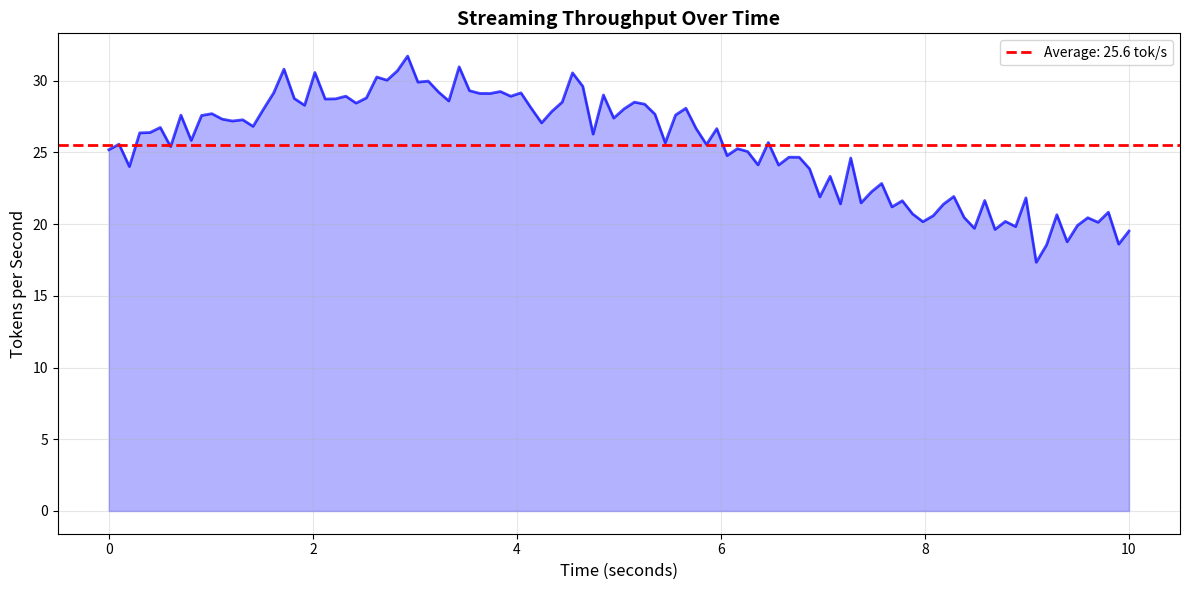
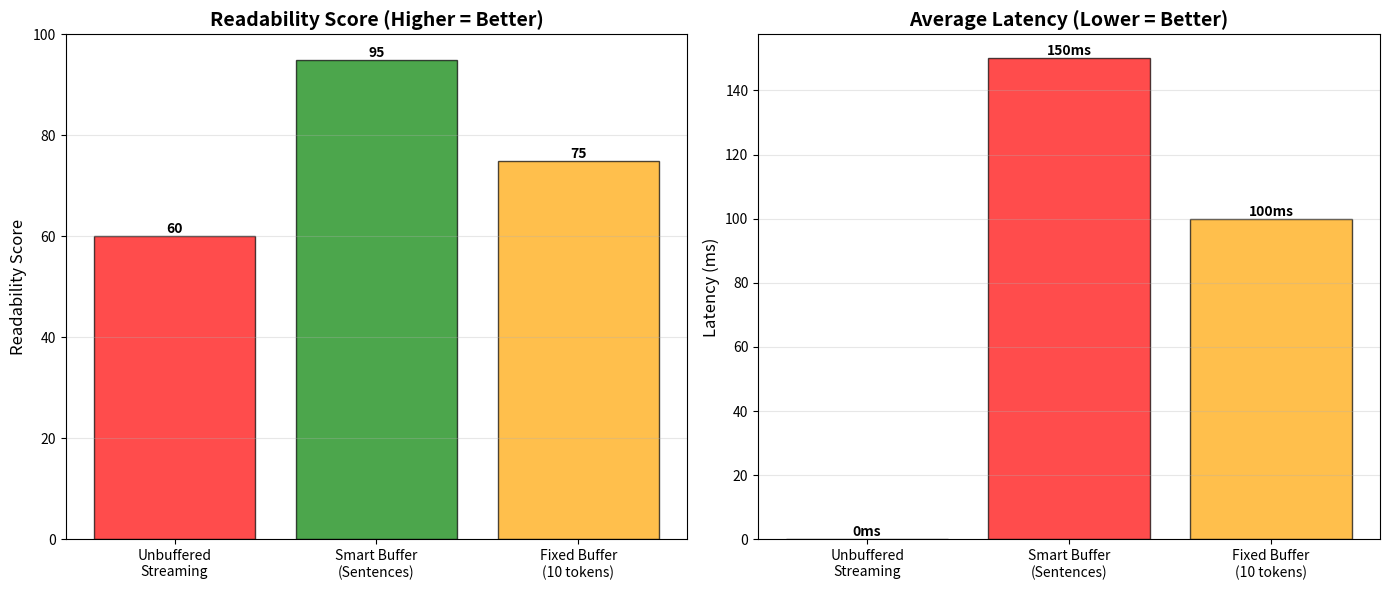
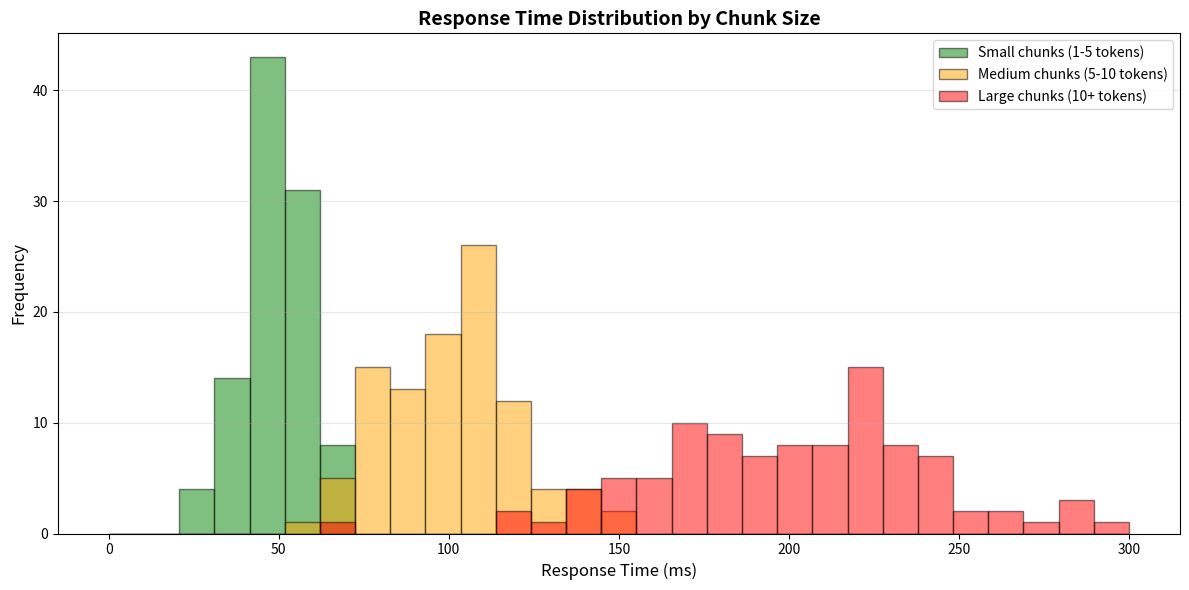

These figures' Python source, in order:
#!/usr/bin/env python3
"""
Visualization for Chapter 10: Streaming Responses

Creates plots for:
1. Streaming Throughput (tokens/second)
2. Buffer Efficiency Comparison
3. Response Time Distribution
"""

import matplotlib.pyplot as plt
import numpy as np

def plot_streaming_throughput():
    """Plot streaming throughput over time"""
    time_seconds = np.linspace(0, 10, 100)
    # Simulate streaming throughput with some variance
    throughput = 25 + 5 * np.sin(time_seconds / 2) + np.random.normal(0, 1, 100)

    plt.figure(figsize=(12, 6))
    plt.plot(time_seconds, throughput, linewidth=2, color='blue', alpha=0.7)
    plt.fill_between(time_seconds, throughput, alpha=0.3, color='blue')

    # Add average line
    avg_throughput = np.mean(throughput)
    plt.axhline(y=avg_throughput, color='red', linestyle='--',
               label=f'Average: {avg_throughput:.1f} tok/s', linewidth=2)

    plt.title('Streaming Throughput Over Time', fontsize=14, fontweight='bold')
    plt.xlabel('Time (seconds)', fontsize=12)
    plt.ylabel('Tokens per Second', fontsize=12)
    plt.grid(alpha=0.3)
    plt.legend()
    plt.tight_layout()
    return plt.gcf()

def plot_buffer_comparison():
    """Compare buffered vs unbuffered streaming"""
    categories = ['Unbuffered\nStreaming', 'Smart Buffer\n(Sentences)', 'Fixed Buffer\n(10 tokens)']
    readability = [60, 95, 75]  # Subjective readability score
    latency_ms = [0, 150, 100]  # Average latency in milliseconds

    fig, (ax1, ax2) = plt.subplots(1, 2, figsize=(14, 6))

    # Readability comparison
    bars1 = ax1.bar(categories, readability, color=['red', 'green', 'orange'],
                   alpha=0.7, edgecolor='black')
    for bar in bars1:
        height = bar.get_height()
        ax1.text(bar.get_x() + bar.get_width()/2., height,
                f'{int(height)}',
                ha='center', va='bottom', fontweight='bold')

    ax1.set_title('Readability Score (Higher = Better)', fontsize=14, fontweight='bold')
    ax1.set_ylabel('Readability Score', fontsize=12)
    ax1.set_ylim(0, 100)
    ax1.grid(axis='y', alpha=0.3)

    # Latency comparison
    bars2 = ax2.bar(categories, latency_ms, color=['green', 'red', 'orange'],
                   alpha=0.7, edgecolor='black')
    for bar in bars2:
        height = bar.get_height()
        ax2.text(bar.get_x() + bar.get_width()/2., height,
                f'{int(height)}ms',
                ha='center', va='bottom', fontweight='bold')

    ax2.set_title('Average Latency (Lower = Better)', fontsize=14, fontweight='bold')
    ax2.set_ylabel('Latency (ms)', fontsize=12)
    ax2.grid(axis='y', alpha=0.3)

    plt.tight_layout()
    return fig

def plot_response_time_distribution():
    """Plot response time distribution for different chunk sizes"""
    # Simulate response time data
    np.random.seed(42)
    small_chunks = np.random.normal(50, 10, 100)  # Mean 50ms, std 10ms
    medium_chunks = np.random.normal(100, 20, 100)
    large_chunks = np.random.normal(200, 40, 100)

    plt.figure(figsize=(12, 6))

    # Create histogram
    bins = np.linspace(0, 300, 30)
    plt.hist(small_chunks, bins=bins, alpha=0.5, label='Small chunks (1-5 tokens)',
            color='green', edgecolor='black')
    plt.hist(medium_chunks, bins=bins, alpha=0.5, label='Medium chunks (5-10 tokens)',
            color='orange', edgecolor='black')
    plt.hist(large_chunks, bins=bins, alpha=0.5, label='Large chunks (10+ tokens)',
            color='red', edgecolor='black')

    plt.title('Response Time Distribution by Chunk Size', fontsize=14, fontweight='bold')
    plt.xlabel('Response Time (ms)', fontsize=12)
    plt.ylabel('Frequency', fontsize=12)
    plt.legend()
    plt.grid(axis='y', alpha=0.3)
    plt.tight_layout()
    return plt.gcf()

def main():
    print("Generating Chapter 10 Visualizations...")

    fig1 = plot_streaming_throughput()
    plt.savefig('ch10_streaming_throughput.png', dpi=300, bbox_inches='tight')
    print("✅ Saved: ch10_streaming_throughput.png")

    fig2 = plot_buffer_comparison()
    plt.savefig('ch10_buffer_comparison.png', dpi=300, bbox_inches='tight')
    print("✅ Saved: ch10_buffer_comparison.png")

    fig3 = plot_response_time_distribution()
    plt.savefig('ch10_response_time_distribution.png', dpi=300, bbox_inches='tight')
    print("✅ Saved: ch10_response_time_distribution.png")

    print("\n📊 All Chapter 10 plots generated successfully!")
    plt.show()

if __name__ == "__main__":
    main()
